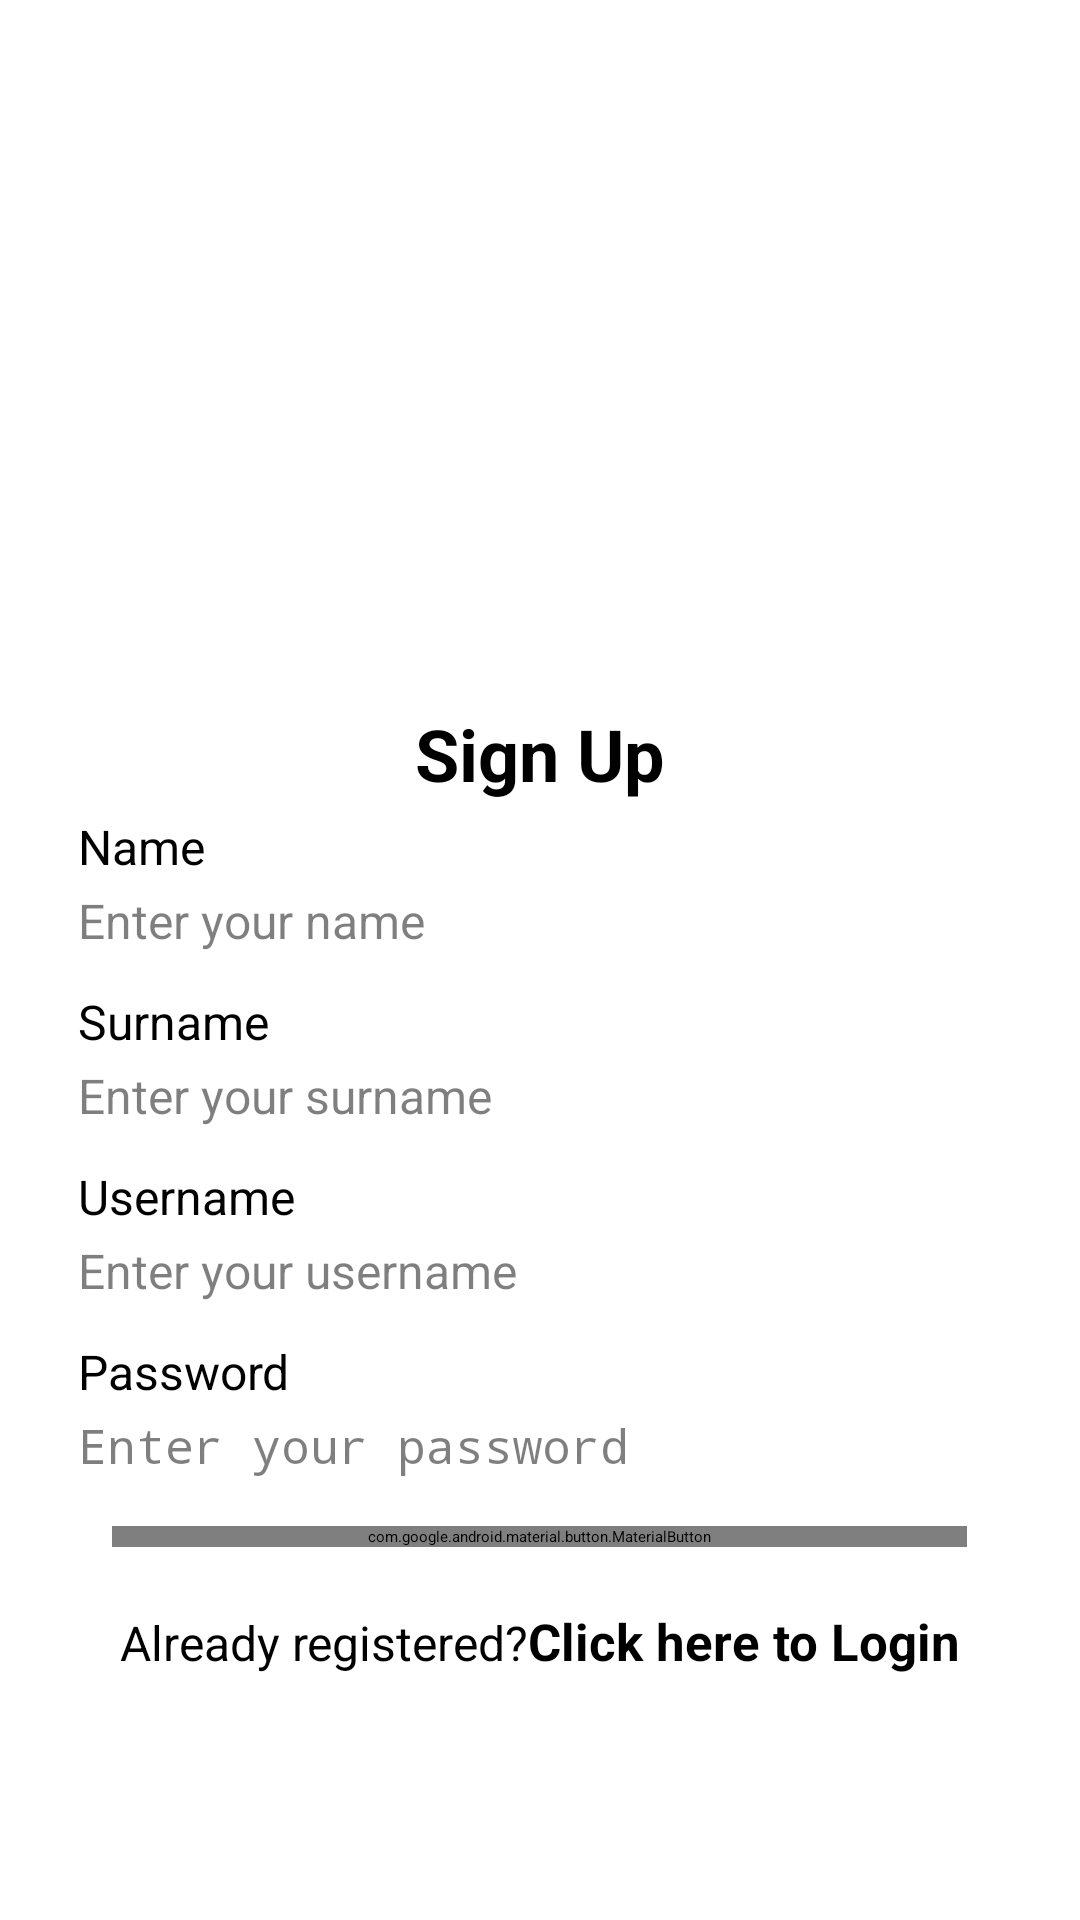

Write the Android layout XML for this screen, with the resource values it uses.
<!-- AndroidManifest.xml: application theme Theme.Deflate -->
<!-- res/layout/activity_signup.xml -->
<?xml version="1.0" encoding="utf-8"?>
<ScrollView xmlns:android="http://schemas.android.com/apk/res/android"
    xmlns:app="http://schemas.android.com/apk/res-auto"
    android:id="@+id/signup_layout"
    android:layout_width="match_parent"
    android:layout_height="match_parent"
    android:background="@drawable/signup_bg">

    
    <LinearLayout
        android:id="@+id/signup_card"
        android:layout_width="388dp"
        android:layout_height="wrap_content"
        android:layout_gravity="center"
        android:layout_marginStart="20dp"
        android:layout_marginTop="100dp"
        android:layout_marginEnd="20dp"
        android:layout_marginBottom="20dp"
        android:gravity="center_horizontal"
        android:orientation="vertical"
        android:padding="40dp">

        
        <TextView
            android:layout_width="match_parent"
            android:layout_height="wrap_content"
            android:layout_marginBottom="4dp"
            android:text="@string/sign_up"
            android:textColor="@color/black"
            android:textSize="24sp"
            android:textStyle="bold"
            android:gravity="center" />

        
        <TextView
            android:layout_width="match_parent"
            android:layout_height="wrap_content"
            android:layout_marginBottom="3dp"
            android:text="@string/name"
            android:textColor="@color/black"
            android:textSize="16sp" />

        <EditText
            android:id="@+id/name_edittext"
            android:layout_width="match_parent"
            android:layout_height="wrap_content"
            android:layout_marginBottom="12dp"
            android:background="@drawable/edittext_background"
            android:gravity="center_vertical"
            android:hint="@string/enter_name"
            android:textColor="@color/black"
            android:textColorHint="#80000000"
            android:textSize="16sp" />

        
        <TextView
            android:layout_width="match_parent"
            android:layout_height="wrap_content"
            android:layout_marginBottom="3dp"
            android:text="@string/surname"
            android:textColor="@color/black"
            android:textSize="16sp" />

        <EditText
            android:id="@+id/surname_edittext"
            android:layout_width="match_parent"
            android:layout_height="wrap_content"
            android:layout_marginBottom="12dp"
            android:background="@drawable/edittext_background"
            android:gravity="center_vertical"
            android:hint="@string/enter_surname"
            android:textColor="@color/black"
            android:textColorHint="#80000000"
            android:textSize="16sp" />

        
        <TextView
            android:layout_width="match_parent"
            android:layout_height="wrap_content"
            android:layout_marginBottom="3dp"
            android:text="@string/username"
            android:textColor="@color/black"
            android:textSize="16sp" />

        <EditText
            android:id="@+id/username_edittext"
            android:layout_width="match_parent"
            android:layout_height="wrap_content"
            android:layout_marginBottom="12dp"
            android:background="@drawable/edittext_background"
            android:gravity="center_vertical"
            android:hint="@string/enter_username"
            android:textColor="@color/black"
            android:textColorHint="#80000000"
            android:textSize="16sp" />

        
        <TextView
            android:layout_width="match_parent"
            android:layout_height="wrap_content"
            android:layout_marginBottom="3dp"
            android:text="@string/password"
            android:textColor="@color/black"
            android:textSize="16sp" />

        <EditText
            android:id="@+id/password_edittext"
            android:layout_width="match_parent"
            android:layout_height="wrap_content"
            android:layout_marginBottom="16dp"
            android:background="@drawable/edittext_background"
            android:gravity="center_vertical"
            android:hint="@string/enter_password"
            android:inputType="textPassword"
            android:textColor="@color/black"
            android:textColorHint="#80000000"
            android:textSize="16sp" />

        
        <com.google.android.material.button.MaterialButton
            android:id="@+id/register_button"
            android:layout_width="285dp"
            android:layout_height="wrap_content"
            android:layout_gravity="center"
            android:layout_marginBottom="20dp"
            android:background="@drawable/btn_black_border"
            android:clickable="true"
            android:focusable="true"
            android:gravity="center"
            android:text="@string/register"
            android:textColor="@color/black"
            android:textSize="18sp"
            android:textStyle="bold" />

        
        <LinearLayout
            android:layout_width="wrap_content"
            android:layout_height="29dp"
            android:orientation="horizontal"
            android:gravity="center_horizontal">

            <TextView
                android:layout_width="wrap_content"
                android:layout_height="wrap_content"
                android:text="@string/already_registered"
                android:textColor="@color/black"
                android:textSize="16sp" />

            <TextView
                android:id="@+id/login_link"
                android:layout_width="wrap_content"
                android:layout_height="wrap_content"
                android:clickable="true"
                android:focusable="true"
                android:text="@string/click_to_login"
                android:textColor="@color/black"
                android:textSize="17sp"
                android:textStyle="bold" />

        </LinearLayout>

    </LinearLayout>

</ScrollView>
<!-- resources referenced by this layout -->
<resources>
  <color name="black">#FF000000</color>
  <string name="already_registered">Already registered?</string>
  <string name="click_to_login">Click here to Login</string>
  <string name="enter_name">Enter your name</string>
  <string name="enter_password">Enter your password</string>
  <string name="enter_surname">Enter your surname</string>
  <string name="enter_username">Enter your username</string>
  <string name="name">Name</string>
  <string name="password">Password</string>
  <string name="register">Register</string>
  <string name="sign_up">Sign Up</string>
  <string name="surname">Surname</string>
  <string name="username">Username</string>
</resources>
